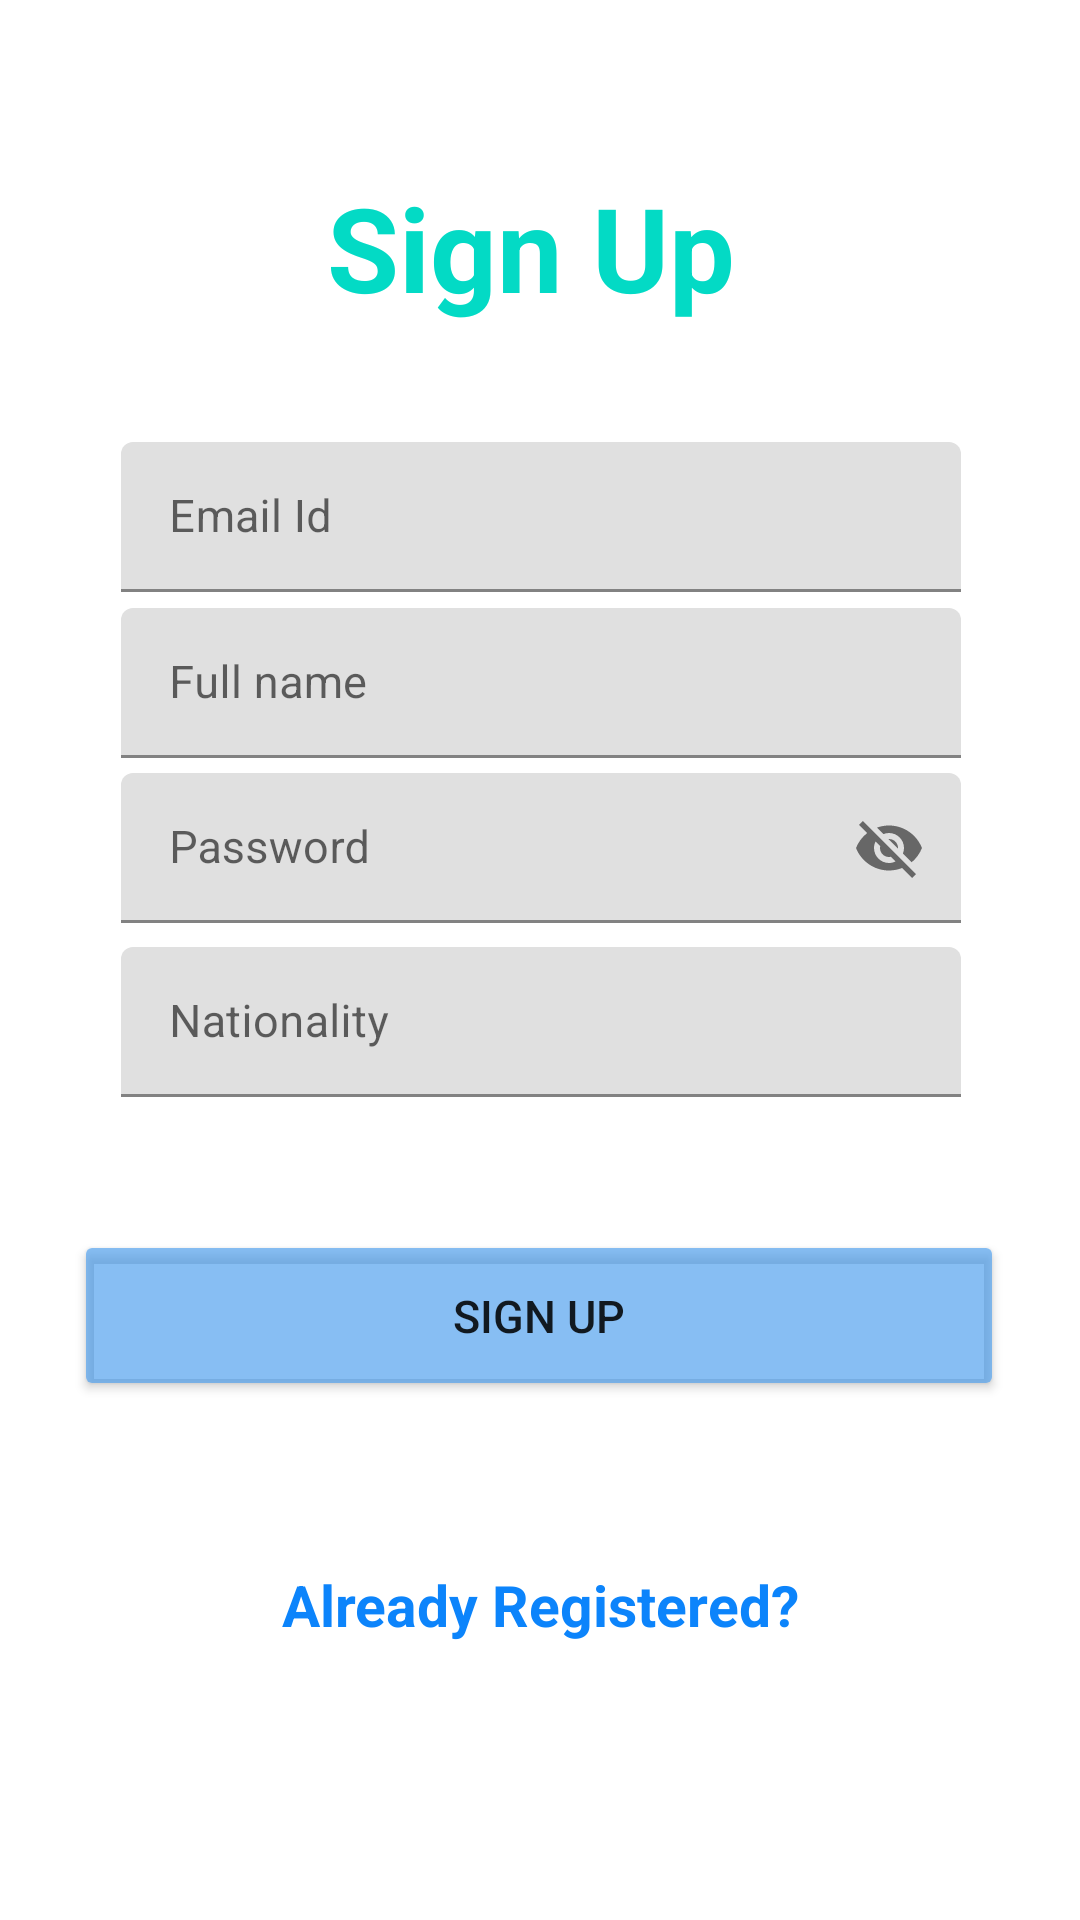

This screen was rendered from an Android layout file. Write that file and the resources it references.
<!-- AndroidManifest.xml: application theme Theme.Incomplete_project -->
<!-- res/layout/activity_sign_up.xml -->
<?xml version="1.0" encoding="utf-8"?>
<androidx.constraintlayout.widget.ConstraintLayout xmlns:android="http://schemas.android.com/apk/res/android"
    xmlns:app="http://schemas.android.com/apk/res-auto"
    xmlns:tools="http://schemas.android.com/tools"
    android:layout_width="match_parent"
    android:layout_height="match_parent"
    tools:context=".sign_up">

        <TextView
            android:id="@+id/textView"
            android:layout_width="wrap_content"
            android:layout_height="wrap_content"
            android:text="Sign Up"
            android:textColor="@color/teal_200"
            android:textSize="39sp"
            android:textStyle="bold"
            app:layout_constraintBottom_toBottomOf="parent"
            app:layout_constraintEnd_toEndOf="parent"
            app:layout_constraintHorizontal_bias="0.487"
            app:layout_constraintStart_toStartOf="parent"
            app:layout_constraintTop_toTopOf="parent"
            app:layout_constraintVertical_bias="0.096" />

        <com.google.android.material.textfield.TextInputLayout
            android:id="@+id/text_mail"
            android:layout_width="280dp"
            android:layout_height="55dp"
            android:layout_marginBottom="240dp"
            android:hint="@string/prompt_email"
            app:layout_constraintBottom_toBottomOf="parent"
            app:layout_constraintEnd_toEndOf="parent"
            app:layout_constraintHorizontal_bias="0.503"
            app:layout_constraintStart_toStartOf="parent"
            app:layout_constraintTop_toTopOf="parent"
            app:layout_constraintVertical_bias="0.427">

            <EditText
                android:id="@+id/sign_ema"
                android:layout_width="280dp"
                android:layout_height="50dp"
                android:textSize="15sp"
                android:inputType="textEmailAddress"
                app:layout_constraintBottom_toBottomOf="parent"
                app:layout_constraintEnd_toEndOf="parent"
                app:layout_constraintHorizontal_bias="0.503"
                app:layout_constraintStart_toStartOf="parent"
                app:layout_constraintTop_toTopOf="parent"
                app:layout_constraintVertical_bias="0.239" />


        </com.google.android.material.textfield.TextInputLayout>

        <com.google.android.material.textfield.TextInputLayout
            android:id="@+id/text_name"
            android:layout_width="280dp"
            android:layout_height="55dp"
            android:layout_marginBottom="110dp"
            android:hint="@string/prompt_fullname"
            app:layout_constraintBottom_toBottomOf="parent"
            app:layout_constraintEnd_toEndOf="parent"
            app:layout_constraintHorizontal_bias="0.503"
            app:layout_constraintStart_toStartOf="parent"
            app:layout_constraintTop_toTopOf="parent"
            app:layout_constraintVertical_bias="0.427">

            <com.google.android.material.textfield.TextInputEditText
                android:id="@+id/fuul_name"
                android:layout_width="280dp"
                android:layout_height="50dp"
                android:textColorHint="#3C3737"
                android:textSize="15sp"
                app:layout_constraintEnd_toEndOf="parent"
                app:layout_constraintHorizontal_bias="0.381"
                app:layout_constraintStart_toStartOf="parent"
                tools:layout_editor_absoluteY="361dp" />


        </com.google.android.material.textfield.TextInputLayout>

        <com.google.android.material.textfield.TextInputLayout
            android:id="@+id/text_pass"
            android:layout_width="280dp"
            android:layout_height="55dp"
            android:layout_marginTop="14dp"
            android:hint="@string/prompt_password"
            app:endIconMode="password_toggle"
            app:layout_constraintBottom_toBottomOf="parent"
            app:layout_constraintEnd_toEndOf="parent"
            app:layout_constraintHorizontal_bias="0.503"
            app:layout_constraintStart_toStartOf="parent"
            app:layout_constraintTop_toTopOf="parent"
            app:layout_constraintVertical_bias="0.427">

            <com.google.android.material.textfield.TextInputEditText
                android:id="@+id/sign_pass"
                android:layout_width="280dp"
                android:layout_height="50dp"
                android:textSize="15sp"
                app:layout_constraintBottom_toBottomOf="parent"
                app:layout_constraintEnd_toEndOf="parent"
                app:layout_constraintHorizontal_bias="0.496"
                app:layout_constraintStart_toStartOf="parent"
                app:layout_constraintTop_toTopOf="parent" />


        </com.google.android.material.textfield.TextInputLayout>

        <com.google.android.material.textfield.TextInputLayout
            android:id="@+id/text_nation"
            android:layout_width="280dp"
            android:layout_height="55dp"
            android:layout_marginTop="115dp"
            android:hint="@string/prompt_nation"
            app:layout_constraintBottom_toBottomOf="parent"
            app:layout_constraintEnd_toEndOf="parent"
            app:layout_constraintHorizontal_bias="0.503"
            app:layout_constraintStart_toStartOf="parent"
            app:layout_constraintTop_toTopOf="parent"
            app:layout_constraintVertical_bias="0.427">

            <com.google.android.material.textfield.TextInputEditText
                android:id="@+id/nationality"
                android:layout_width="280dp"
                android:layout_height="50dp"
                android:textSize="15sp"
                app:layout_constraintEnd_toEndOf="parent"
                app:layout_constraintHorizontal_bias="0.61"
                app:layout_constraintStart_toStartOf="parent"
                tools:layout_editor_absoluteY="390dp" />


        </com.google.android.material.textfield.TextInputLayout>


        <Button
            android:id="@+id/sign_up_btn"
            android:layout_width="310dp"
            android:layout_height="57dp"
            android:backgroundTint="#A6489BED"
            android:text="@string/do_sign"
            android:textSize="15sp"
            app:layout_constraintBottom_toBottomOf="parent"
            app:layout_constraintEnd_toEndOf="parent"
            app:layout_constraintHorizontal_bias="0.495"
            app:layout_constraintStart_toStartOf="parent"
            app:layout_constraintTop_toTopOf="parent"
            app:layout_constraintVertical_bias="0.703" />

        <TextView
            android:id="@+id/editText5"
            android:layout_width="wrap_content"
            android:layout_height="wrap_content"
            android:background="@color/white"
            android:gravity="center"
            android:text="@string/already_sign"
            android:textColor="#0C84FB"
            android:textSize="19sp"
            android:textStyle="bold"
            app:layout_constraintBottom_toBottomOf="parent"
            app:layout_constraintEnd_toEndOf="parent"
            app:layout_constraintStart_toStartOf="parent"
            app:layout_constraintTop_toBottomOf="@+id/sign_up_btn"
            app:layout_constraintVertical_bias="0.373" />

    </androidx.constraintlayout.widget.ConstraintLayout>
<!-- resources referenced by this layout -->
<resources>
  <color name="teal_200">#FF03DAC5</color>
  <color name="white">#FFFFFFFF</color>
  <string name="already_sign">Already Registered?</string>
  <string name="do_sign">SIGN UP</string>
  <string name="prompt_email">Email Id</string>
  <string name="prompt_fullname">Full name</string>
  <string name="prompt_nation">Nationality</string>
  <string name="prompt_password">Password</string>
  <style name="Theme.Incomplete_project" parent="Theme.MaterialComponents.DayNight.DarkActionBar">
          
          <item name="colorPrimary">@color/purple_500</item>
          <item name="colorPrimaryVariant">@color/purple_700</item>
          <item name="colorOnPrimary">@color/white</item>
          
          <item name="colorSecondary">@color/teal_200</item>
          <item name="colorSecondaryVariant">@color/teal_700</item>
          <item name="colorOnSecondary">@color/black</item>
          
          <item name="android:statusBarColor" tools:targetApi="l">?attr/colorPrimaryVariant</item>
          
      </style>
  <color name="purple_500">#FF6200EE</color>
  <color name="purple_700">#FF3700B3</color>
  <color name="teal_700">#FF018786</color>
  <color name="black">#FF000000</color>
</resources>
